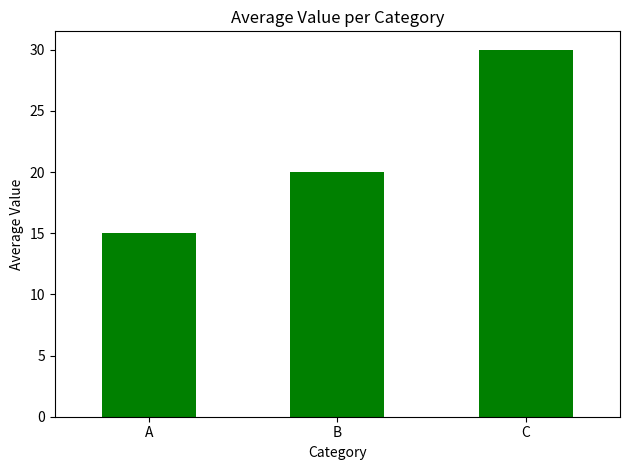

Python code for this plot:
import pandas as pd
import matplotlib.pyplot as plt
data = {
    'Category': ['A', 'B', 'A', 'B', 'C'],
    'Value': [10, 15, 20, 25, 30]
}
df = pd.DataFrame(data)
print("Data:")
print(df)
avg_values = df.groupby('Category')['Value'].mean()
avg_values.plot(kind='bar', color='green')
plt.title('Average Value per Category')
plt.xlabel('Category')
plt.ylabel('Average Value')
plt.xticks(rotation=0)
plt.tight_layout()
plt.show()
